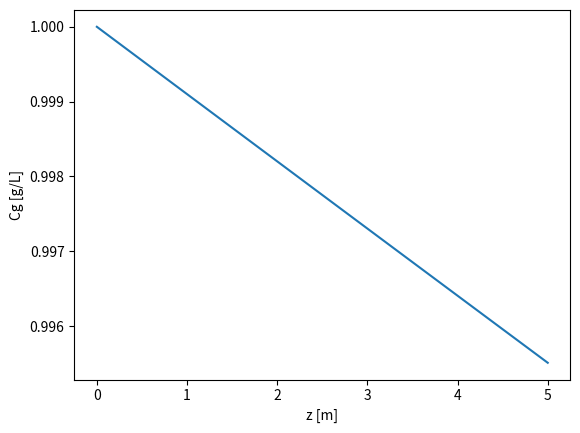

Reproduce this figure in Python.
import scipy.integrate
import numpy as np
import matplotlib.pyplot as plt

# Parameters
alpha = 0.9
V0 = 2
X = 2
Y = 5
mu = 5
K = 1
m = 1
delta = 0.001

# Function definition
def dCgdz(Cg, z):
    return -alpha / V0 * X / Y * mu * Cg / m / (K + Cg / m) * delta

# Initial condition
Cg0 = 0.000195 # mg/l NH3

# Integration grid
z = np.linspace(0, 5, 100)

# Solve ODE
y = scipy.integrate.odeint(dCgdz, Cg0, z)

# Plot
plt.plot(z, y / Cg0)
plt.xlabel('z [m]')
plt.ylabel('Cg [g/L]')
plt.show()